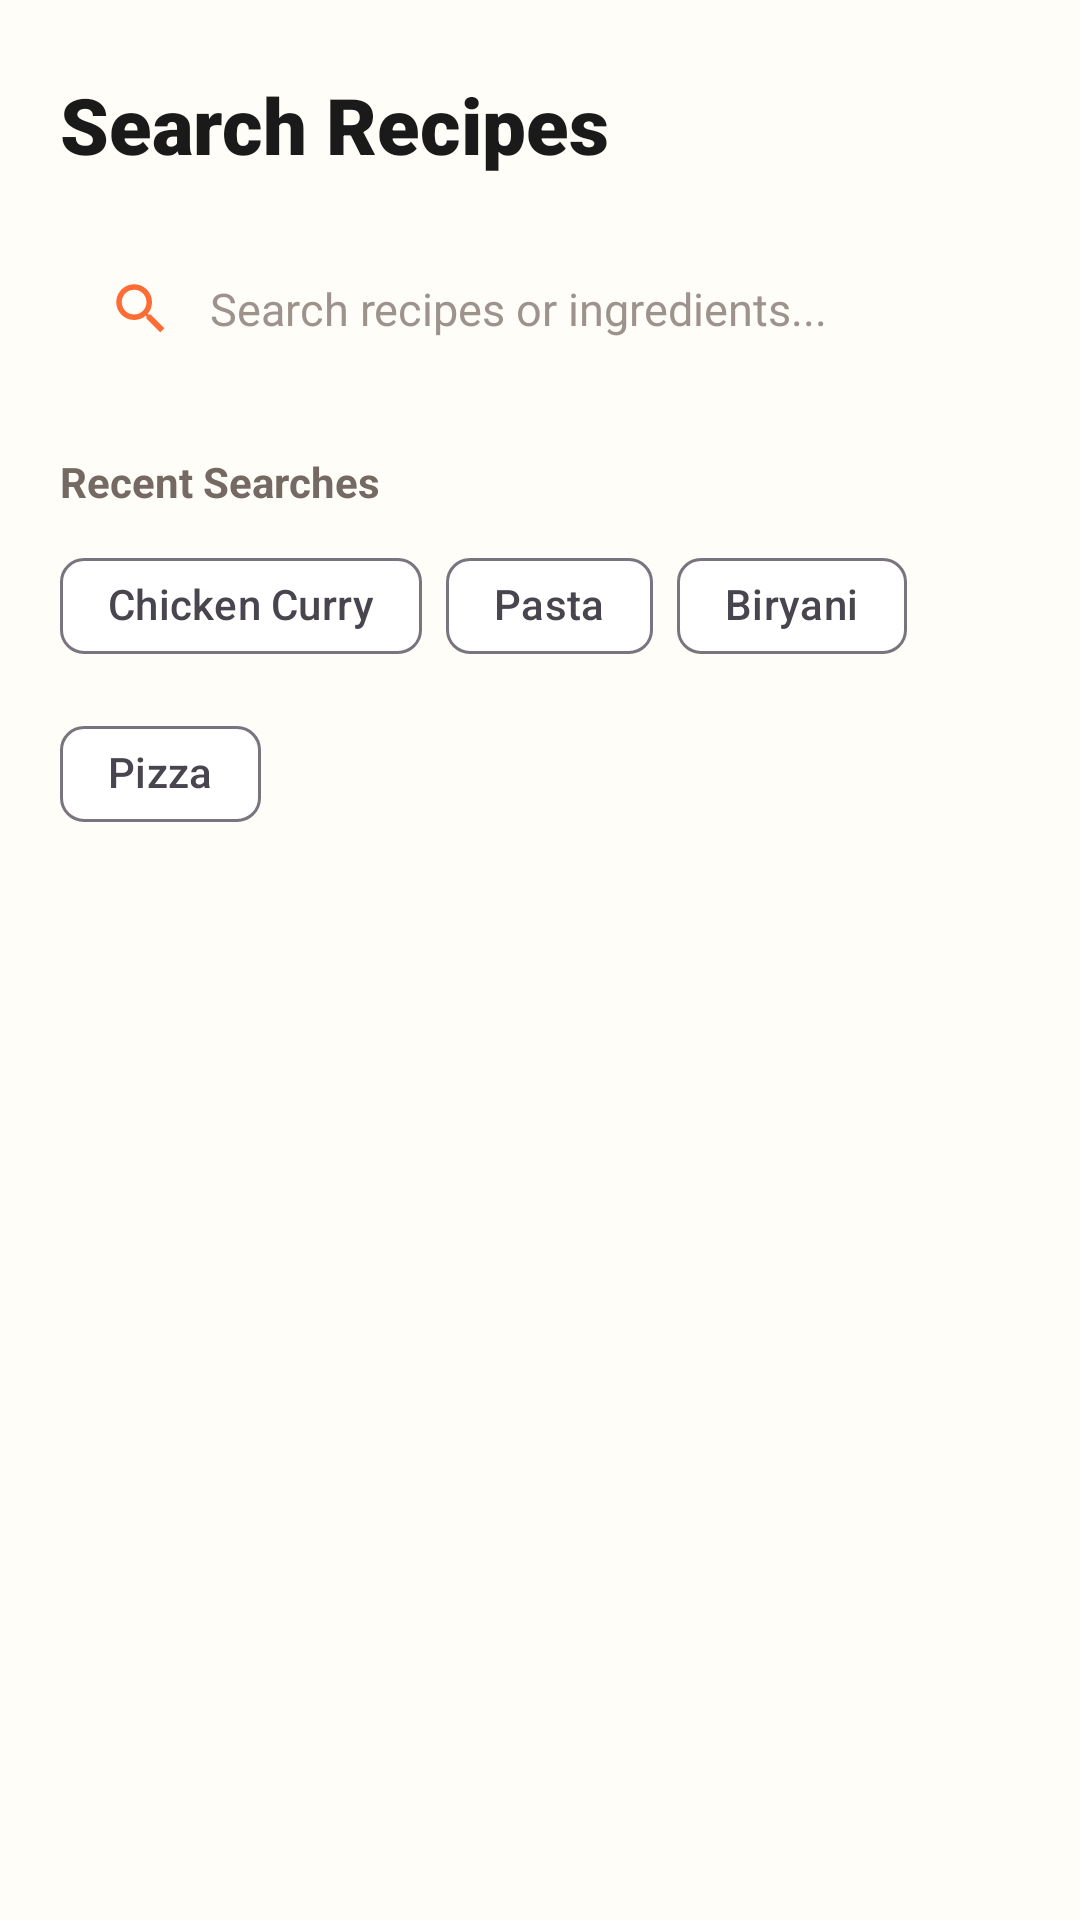

Produce the Android XML layout that renders to this screen, including the resource entries it uses.
<!-- AndroidManifest.xml: application theme Theme.SmartChef -->
<!-- res/layout/fragment_search.xml -->
<?xml version="1.0" encoding="utf-8"?>
<LinearLayout xmlns:android="http://schemas.android.com/apk/res/android"
    xmlns:app="http://schemas.android.com/apk/res-auto"
    android:layout_width="match_parent"
    android:layout_height="match_parent"
    android:background="@color/bg_cream"
    android:orientation="vertical">

    <LinearLayout
        android:layout_width="match_parent"
        android:layout_height="wrap_content"
        android:orientation="vertical"
        android:paddingHorizontal="20dp"
        android:paddingTop="24dp">

        <TextView
            android:layout_width="wrap_content"
            android:layout_height="wrap_content"
            android:fontFamily="sans-serif-black"
            android:text="Search Recipes"
            android:textColor="@color/text_primary"
            android:textSize="26sp"
            android:textStyle="bold" />

        
        <LinearLayout
            android:layout_width="match_parent"
            android:layout_height="56dp"
            android:layout_marginTop="16dp"
            android:background="@drawable/bg_search_bar"
            android:gravity="center_vertical"
            android:orientation="horizontal"
            android:paddingHorizontal="16dp">

            <ImageView
                android:layout_width="22dp"
                android:layout_height="22dp"
                android:src="@drawable/ic_search"
                app:tint="@color/primary_orange" />

            <EditText
                android:id="@+id/et_search_input"
                android:layout_width="0dp"
                android:layout_height="match_parent"
                android:layout_marginStart="12dp"
                android:layout_weight="1"
                android:background="@null"
                android:hint="@string/search_placeholder"
                android:imeOptions="actionSearch"
                android:inputType="text"
                android:textColor="@color/text_primary"
                android:textColorHint="@color/text_muted"
                android:textSize="15sp" />

            <ImageView
                android:id="@+id/btn_clear_search"
                android:layout_width="24dp"
                android:layout_height="24dp"
                android:src="@drawable/ic_mic"
                android:visibility="gone"
                app:tint="@color/text_secondary" />
        </LinearLayout>

        
        <TextView
            android:id="@+id/tv_recent_label"
            android:layout_width="wrap_content"
            android:layout_height="wrap_content"
            android:layout_marginTop="20dp"
            android:text="Recent Searches"
            android:textColor="@color/text_secondary"
            android:textSize="14sp"
            android:textStyle="bold" />

        <com.google.android.material.chip.ChipGroup
            android:id="@+id/cg_recent_searches"
            android:layout_width="match_parent"
            android:layout_height="wrap_content"
            android:layout_marginTop="8dp">

            <com.google.android.material.chip.Chip
                android:id="@+id/chip_recent_1"
                style="@style/Widget.Material3.Chip.Suggestion"
                android:layout_width="wrap_content"
                android:layout_height="wrap_content"
                android:text="Chicken Curry" />

            <com.google.android.material.chip.Chip
                android:id="@+id/chip_recent_2"
                style="@style/Widget.Material3.Chip.Suggestion"
                android:layout_width="wrap_content"
                android:layout_height="wrap_content"
                android:text="Pasta" />

            <com.google.android.material.chip.Chip
                android:id="@+id/chip_recent_3"
                style="@style/Widget.Material3.Chip.Suggestion"
                android:layout_width="wrap_content"
                android:layout_height="wrap_content"
                android:text="Biryani" />

            <com.google.android.material.chip.Chip
                android:id="@+id/chip_recent_4"
                style="@style/Widget.Material3.Chip.Suggestion"
                android:layout_width="wrap_content"
                android:layout_height="wrap_content"
                android:text="Pizza" />
        </com.google.android.material.chip.ChipGroup>
    </LinearLayout>

    <androidx.recyclerview.widget.RecyclerView
        android:id="@+id/rv_search_results"
        android:layout_width="match_parent"
        android:layout_height="match_parent"
        android:layout_marginTop="12dp"
        android:clipToPadding="false"
        android:paddingBottom="24dp"
        app:layoutManager="androidx.recyclerview.widget.LinearLayoutManager" />
</LinearLayout>
<!-- resources referenced by this layout -->
<resources>
  <color name="bg_cream">#FFFDF7</color>
  <color name="primary_orange">#FF6B35</color>
  <color name="text_muted">#9E938C</color>
  <color name="text_primary">#1A1A1A</color>
  <color name="text_secondary">#756A63</color>
  <!-- drawable ic_mic (drawable) -->
  <?xml version="1.0" encoding="utf-8"?>
  <vector xmlns:android="http://schemas.android.com/apk/res/android"
      android:width="24dp"
      android:height="24dp"
      android:viewportWidth="24"
      android:viewportHeight="24">
    <path
        android:fillColor="#FF6B35"
        android:pathData="M12,14c1.66,0 3,-1.34 3,-3V5c0,-1.66 -1.34,-3 -3,-3S9,3.34 9,5v6c0,1.66 1.34,3 3,3zM17,11c0,2.76 -2.24,5 -5,5s-5,-2.24 -5,-5H5c0,3.53 2.61,6.43 6,6.92V21h2v-3.08c3.39,-0.49 6,-3.39 6,-6.92h-2z"/>
  </vector>
  <!-- drawable ic_search (drawable) -->
  <?xml version="1.0" encoding="utf-8"?>
  <vector xmlns:android="http://schemas.android.com/apk/res/android"
      android:width="24dp"
      android:height="24dp"
      android:viewportWidth="24"
      android:viewportHeight="24">
    <path
        android:fillColor="#FF6B35"
        android:pathData="M15.5,14h-0.79l-0.28,-0.27C15.41,12.59 16,11.11 16,9.5 16,5.91 13.09,3 9.5,3S3,5.91 3,9.5 5.91,16 9.5,16c1.61,0 3.09,-0.59 4.23,-1.57l0.27,0.28v0.79l5,4.99L20.49,19l-4.99,-5zM9.5,14C7.01,14 5,11.99 5,9.5S7.01,5 9.5,5 14,7.01 14,9.5 11.99,14 9.5,14z"/>
  </vector>
  <string name="search_placeholder">Search recipes or ingredients...</string>
  <style name="Theme.SmartChef" parent="Theme.Material3.Light.NoActionBar">
          
          <item name="colorPrimary">@color/primary_orange</item>
          <item name="colorPrimaryVariant">@color/primary_orange_dark</item>
          <item name="colorOnPrimary">@color/white</item>
          
          
          <item name="colorSecondary">@color/tomato_red</item>
          <item name="colorOnSecondary">@color/white</item>
          
          
          <item name="android:windowBackground">@color/bg_cream</item>
          <item name="colorSurface">@color/card_surface</item>
          <item name="colorOnSurface">@color/text_primary</item>
          
          
          <item name="android:statusBarColor">@color/bg_cream</item>
          <item name="android:windowLightStatusBar">true</item>
      </style>
  <color name="primary_orange_dark">#E85520</color>
  <color name="white">#FFFFFF</color>
  <color name="tomato_red">#E63946</color>
  <color name="card_surface">#FFFFFF</color>
</resources>
